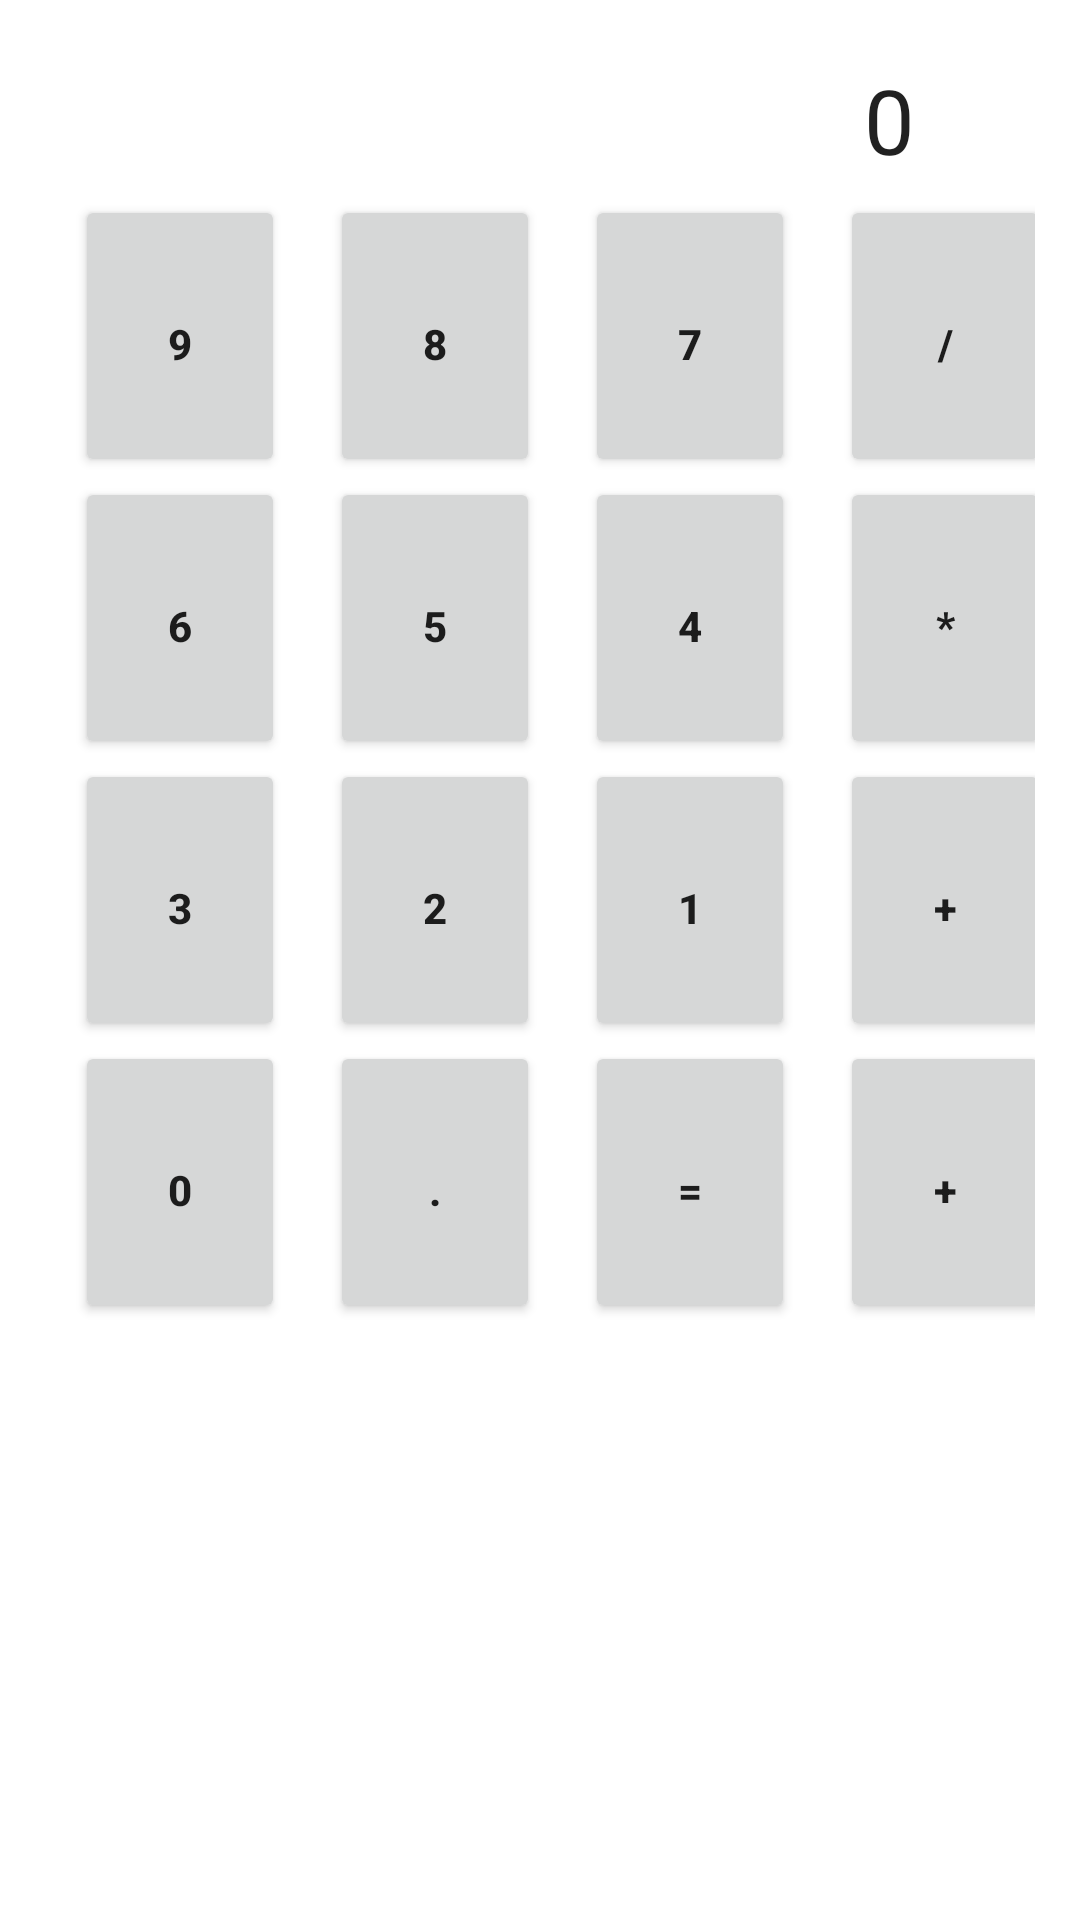

Reconstruct the res/layout file that produces this screen, plus the resources it refers to.
<!-- AndroidManifest.xml: application theme Theme.LADM_U1_Ejercicio2_Layouts -->
<!-- res/layout/activity_main4.xml -->
<?xml version="1.0" encoding="utf-8"?>
<GridLayout xmlns:android="http://schemas.android.com/apk/res/android"
    xmlns:app="http://schemas.android.com/apk/res-auto"
    xmlns:tools="http://schemas.android.com/tools"
    android:layout_width="match_parent"
    android:layout_height="match_parent"
    tools:context=".MainActivity4"
    android:columnCount="4"
    android:layout_row="6"
    android:background="@drawable/fondo3"
    android:padding="15dp"
    >

    <EditText
        android:text="0"
        android:layout_columnSpan="4"
        android:textSize="30sp"
        android:background="@color/fondoTransparente1"
        android:layout_width="match_parent"
        android:layout_height="50dp"
        android:textAlignment="viewEnd"
        android:paddingRight="10dp"
        android:layout_marginRight="30dp"
        />

    <Button android:text="9"
        style="@style/botonCalculadora"
        />
    <Button android:text="8"
        style="@style/botonCalculadora"
        />
    <Button android:text="7"
        style="@style/botonCalculadora"
        />
    <Button android:text="/"
        style="@style/botonCalculadora"
        />
    <Button android:text="6"
        style="@style/botonCalculadora"
        />
    <Button android:text="5"
        style="@style/botonCalculadora"
        />
    <Button android:text="4"
        style="@style/botonCalculadora"
        />
    <Button android:text="*"
        style="@style/botonCalculadora"
        />

    <Button android:text="3"
        style="@style/botonCalculadora"
        />
    <Button android:text="2"
        style="@style/botonCalculadora"
        />
    <Button android:text="1"
        style="@style/botonCalculadora"
        />
    <Button android:text="+"
        style="@style/botonCalculadora"
        />

    <Button android:text="0"
        style="@style/botonCalculadora"
        />
    <Button android:text="."
        style="@style/botonCalculadora"
        />
    <Button android:text="="
        style="@style/botonCalculadora"
        />
    <Button android:text="+"
        style="@style/botonCalculadora"
        />

</GridLayout>
<!-- resources referenced by this layout -->
<resources>
  <color name="fondoTransparente1">#81FFFFFF</color>
  <style name="botonCalculadora">
          <item name="android:layout_width">70dp</item>
          <item name="android:paddingBottom">35dp</item>
          <item name="android:paddingTop">40dp</item>
          <item name="android:textStyle">bold</item>
          <item name="android:layout_marginRight">5dp</item>
          <item name="android:layout_marginLeft">10dp</item>
      </style>
  <style name="Theme.LADM_U1_Ejercicio2_Layouts" parent="Theme.MaterialComponents.DayNight.DarkActionBar">
          
          <item name="colorPrimary">@color/purple_500</item>
          <item name="colorPrimaryVariant">@color/purple_700</item>
          <item name="colorOnPrimary">@color/white</item>
          
          <item name="colorSecondary">@color/teal_200</item>
          <item name="colorSecondaryVariant">@color/teal_700</item>
          <item name="colorOnSecondary">@color/black</item>
          
          <item name="android:statusBarColor" tools:targetApi="l">?attr/colorPrimaryVariant</item>
          
      </style>
  <color name="purple_500">#FF6200EE</color>
  <color name="purple_700">#FF3700B3</color>
  <color name="white">#FFFFFFFF</color>
  <color name="teal_200">#FF03DAC5</color>
  <color name="teal_700">#FF018786</color>
  <color name="black">#FF000000</color>
</resources>
